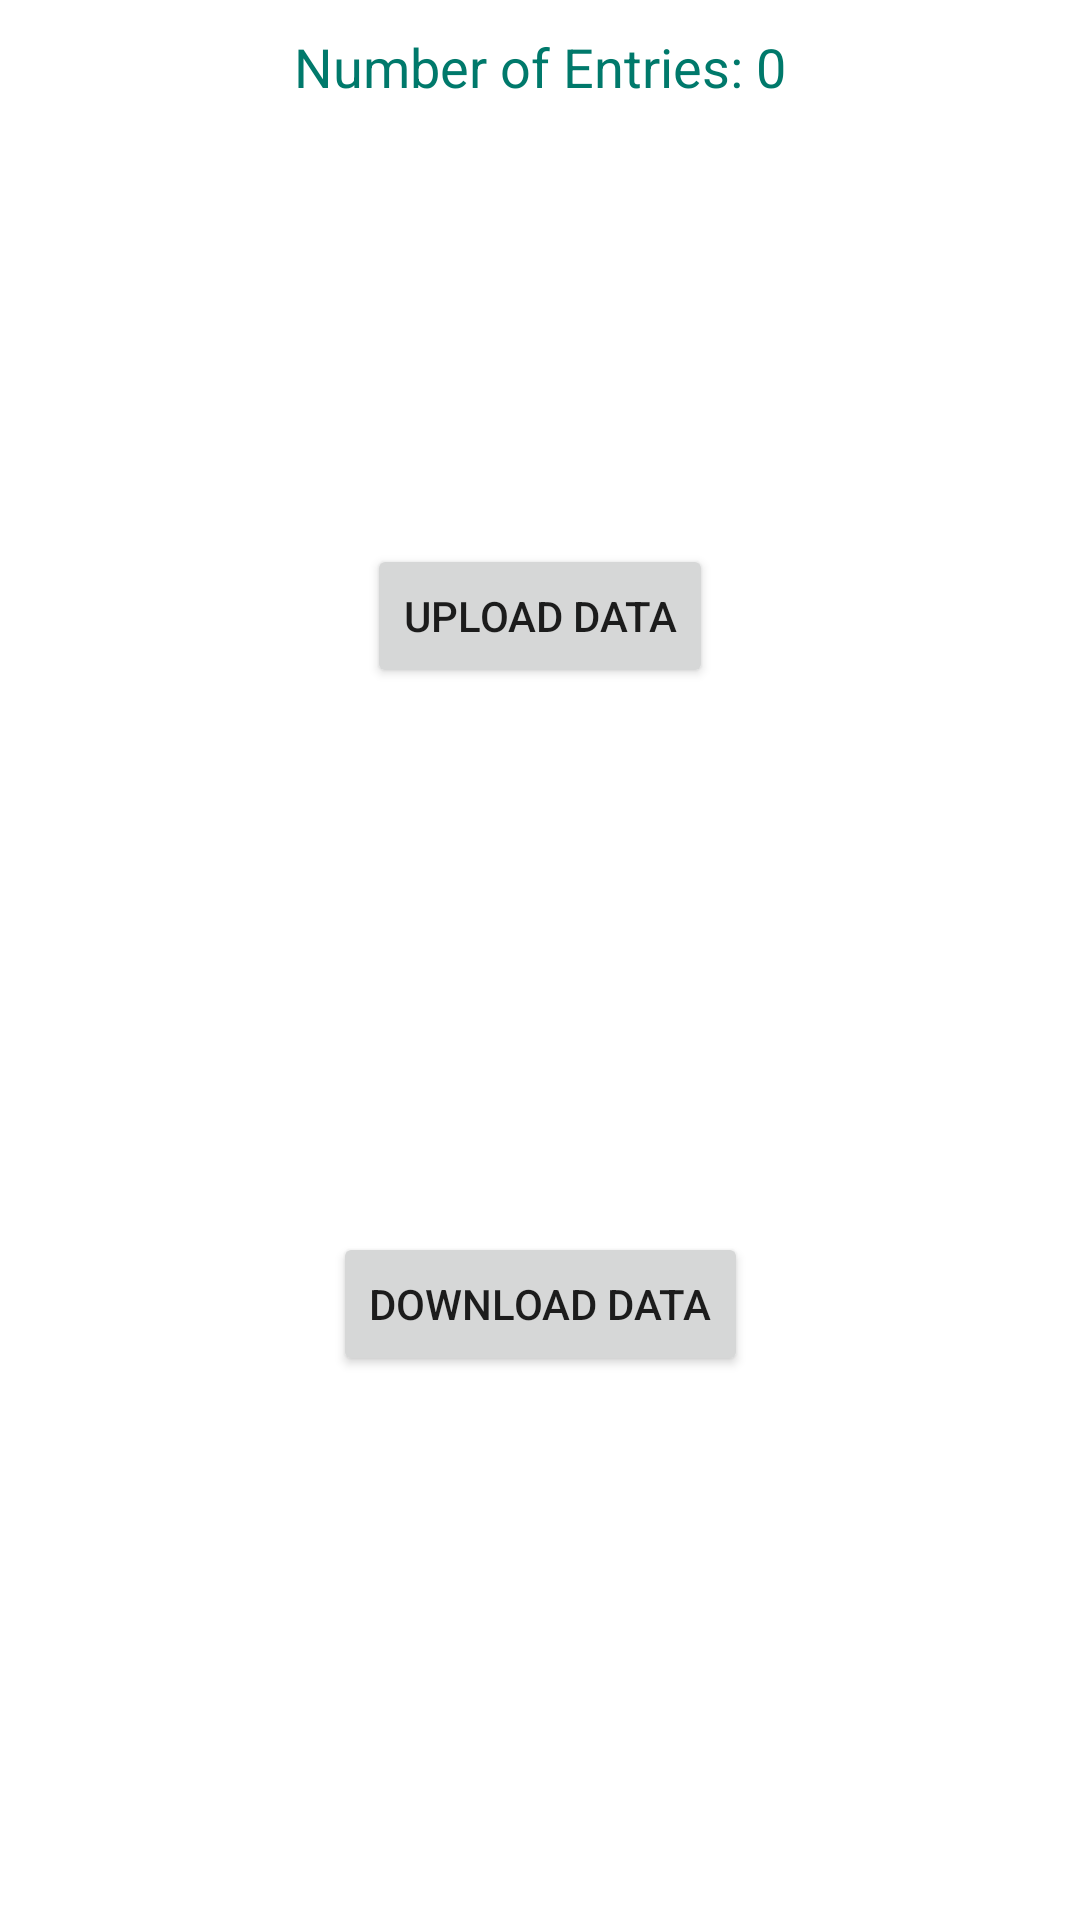

Here is an Android app screen rendered from its layout file. Give the layout XML and the strings, colors and styles it references.
<!-- AndroidManifest.xml: application theme NoActionBar -->
<!-- res/layout/activity_main.xml -->
<?xml version="1.0" encoding="utf-8"?>
<androidx.constraintlayout.widget.ConstraintLayout xmlns:android="http://schemas.android.com/apk/res/android"
    xmlns:app="http://schemas.android.com/apk/res-auto"
    xmlns:tools="http://schemas.android.com/tools"
    android:layout_width="match_parent"
    android:layout_height="match_parent"
    tools:context=".MainActivity">

    <TextView
        android:id="@+id/tvNumberOfEntries"
        android:layout_width="wrap_content"
        android:layout_height="wrap_content"
        android:layout_centerInParent="true"
        android:layout_marginTop="10dp"
        android:text="@string/number_of_entries_0"
        android:textColor="@color/colorPrimary"
        android:textSize="18sp"
        app:layout_constraintEnd_toEndOf="parent"
        app:layout_constraintStart_toStartOf="parent"
        app:layout_constraintTop_toTopOf="parent" />

    <Button
        android:id="@+id/btnInsertData"
        android:layout_width="wrap_content"
        android:layout_height="wrap_content"
        android:text="Upload Data"
        app:layout_constraintBottom_toTopOf="@+id/btnFetchData"
        app:layout_constraintEnd_toEndOf="parent"
        app:layout_constraintStart_toStartOf="parent"
        app:layout_constraintTop_toTopOf="parent" />

    <Button
        android:id="@+id/btnFetchData"
        android:layout_width="wrap_content"
        android:layout_height="wrap_content"
        android:text="Download Data"
        app:layout_constraintBottom_toBottomOf="parent"
        app:layout_constraintEnd_toEndOf="parent"
        app:layout_constraintStart_toStartOf="parent"
        app:layout_constraintTop_toBottomOf="@id/btnInsertData" />

</androidx.constraintlayout.widget.ConstraintLayout>
<!-- resources referenced by this layout -->
<resources>
  <color name="colorPrimary">#00796B</color>
  <string name="number_of_entries_0">Number of Entries: 0</string>
  <style name="NoActionBar" parent="Theme.MaterialComponents.DayNight.NoActionBar">
          <item name="windowNoTitle">true</item>
          <item name="windowActionBar">false</item>
          <item name="android:windowFullscreen">true</item>
          <item name="android:windowContentOverlay">@null</item>
      </style>
</resources>
